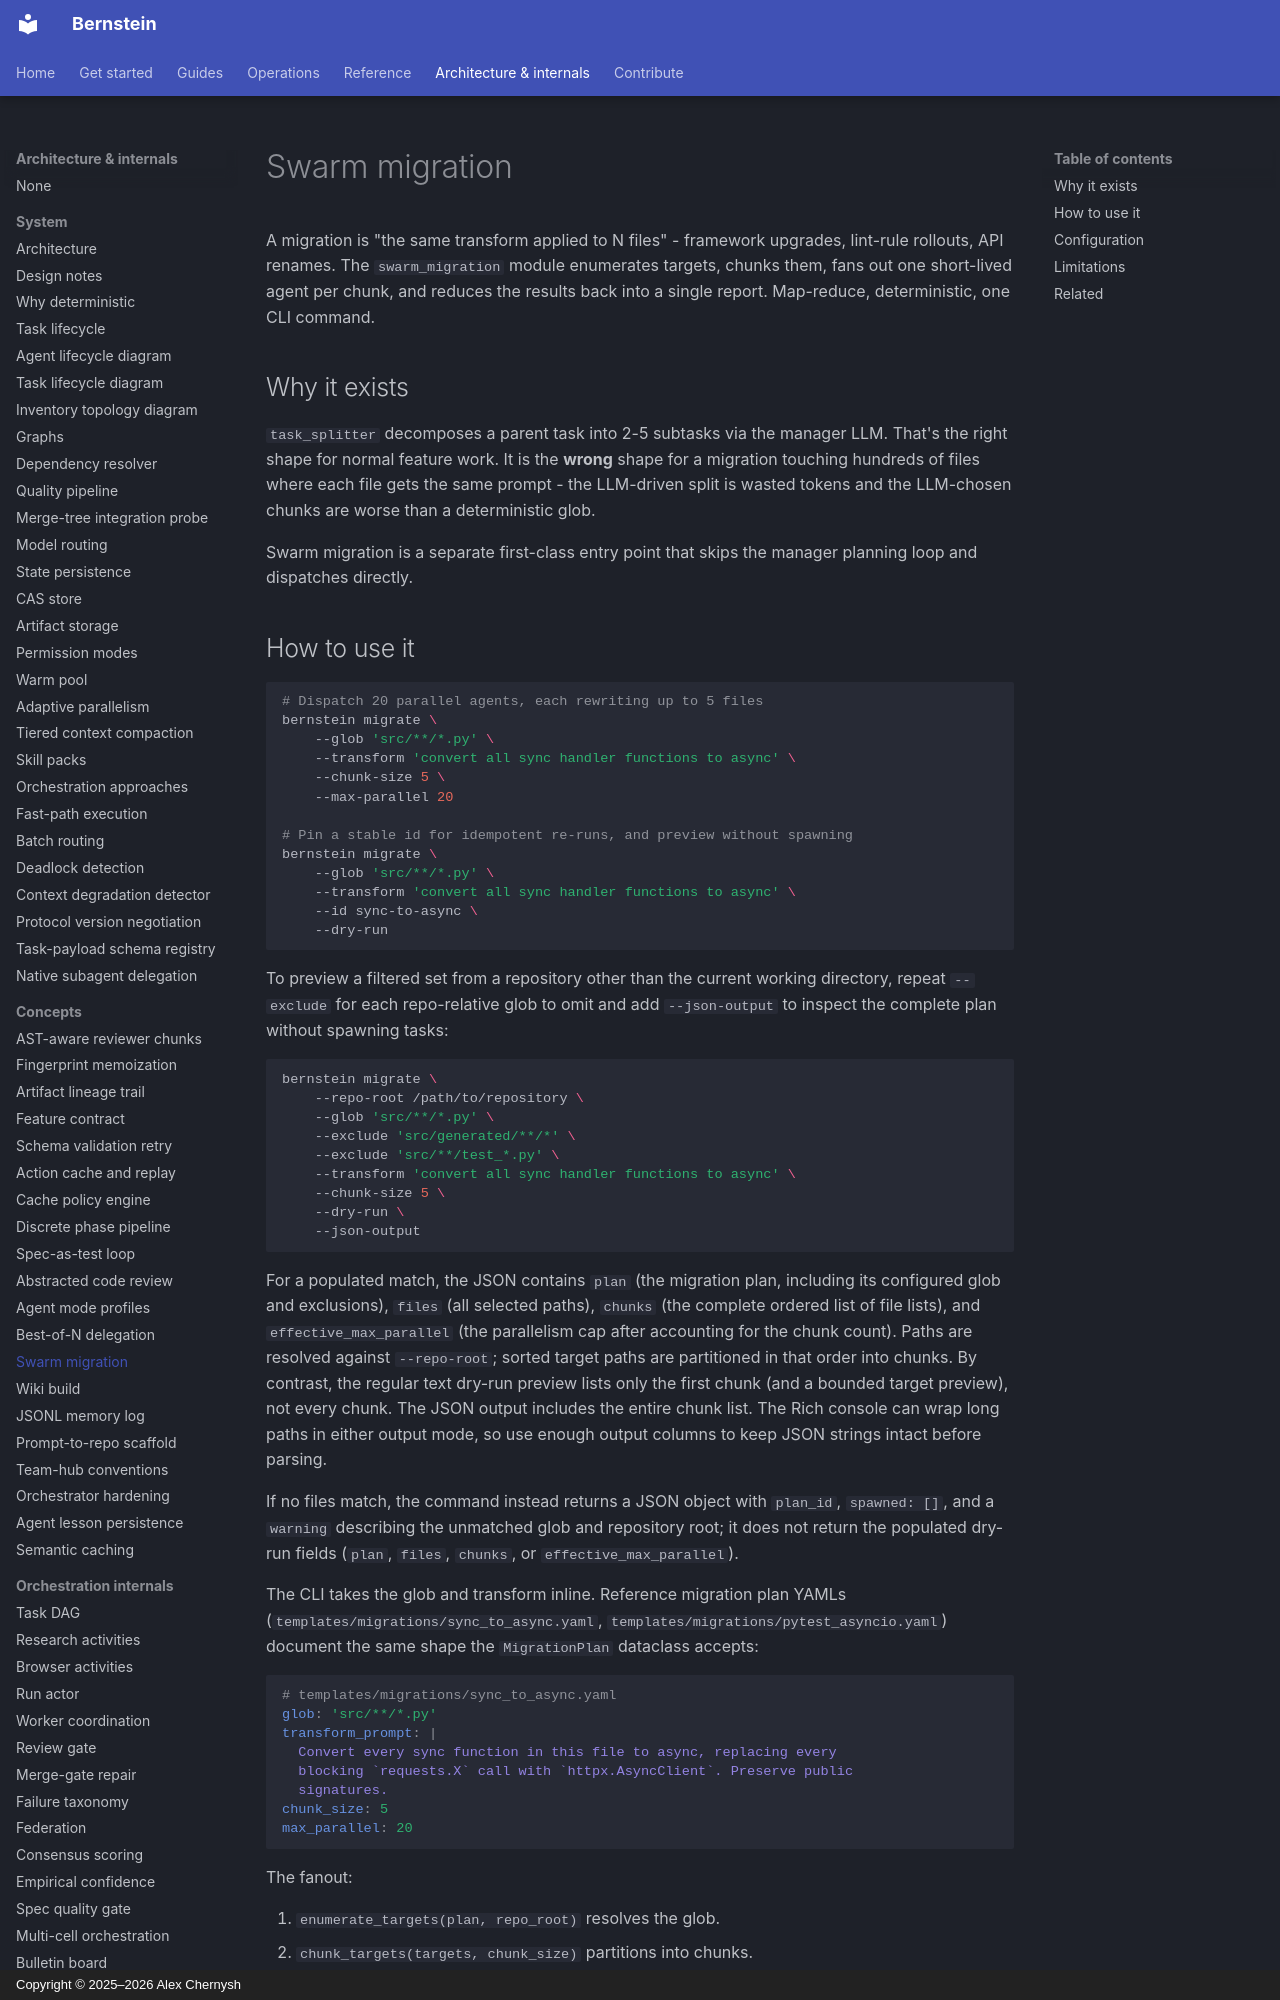

repository: sipyourdrink-ltd/bernstein · page: concepts/swarm-migration/index.html · generator: mkdocs · copyright: Copyright © 2025–2026 Alex Chernysh

# Swarm migration

A migration is "the same transform applied to N files" - framework
upgrades, lint-rule rollouts, API renames. The `swarm_migration`
module enumerates targets, chunks them, fans out one short-lived
agent per chunk, and reduces the results back into a single report.
Map-reduce, deterministic, one CLI command.

## Why it exists

`task_splitter` decomposes a parent task into 2-5 subtasks via the
manager LLM. That's the right shape for normal feature work. It is
the **wrong** shape for a migration touching hundreds of files where
each file gets the same prompt - the LLM-driven split is wasted
tokens and the LLM-chosen chunks are worse than a deterministic glob.

Swarm migration is a separate first-class entry point that skips the
manager planning loop and dispatches directly.
